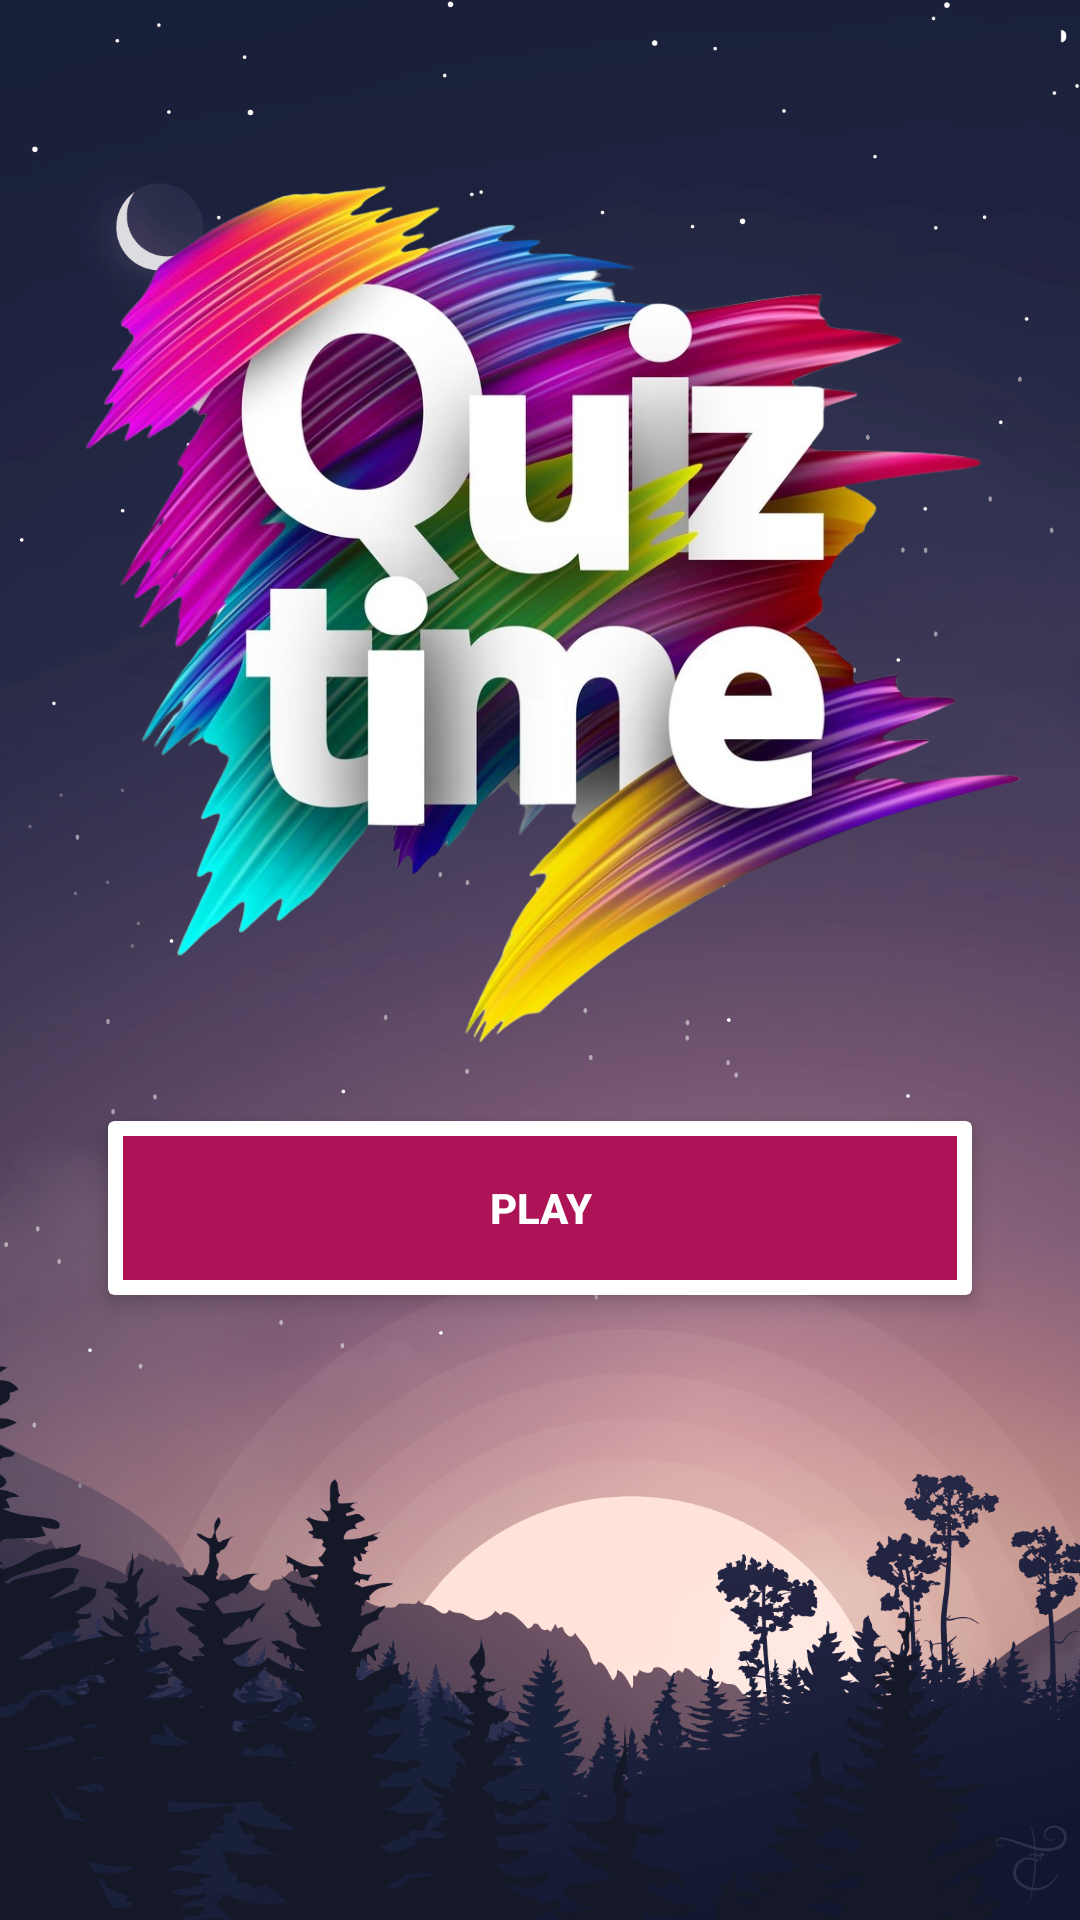

Produce the Android XML layout that renders to this screen, including the resource entries it uses.
<!-- AndroidManifest.xml: application theme AppTheme -->
<!-- res/layout/activity_start.xml -->
<?xml version="1.0" encoding="utf-8"?>

<LinearLayout
    xmlns:android="http://schemas.android.com/apk/res/android"
    xmlns:app="http://schemas.android.com/apk/res-auto"
    xmlns:tools="http://schemas.android.com/tools"
    android:layout_width="match_parent"
    android:layout_height="match_parent"
    tools:context=".Start"
    android:orientation="vertical"
    android:padding="20dp"
    android:background="@drawable/bg8">














    <ImageView
        android:layout_width="wrap_content"
        android:layout_height="wrap_content"
        android:src="@drawable/rbg1"
        android:layout_gravity="center_horizontal"
        android:layout_marginTop="30dp"/>
    <androidx.cardview.widget.CardView
        android:layout_width="match_parent"
        android:layout_height="wrap_content"
        android:layout_gravity="center"
        app:cardElevation="4dp"
        android:layout_margin="16dp">
        <Button
            style="@style/Widget.AppCompat.Button.Borderless"
            android:layout_width="match_parent"
            android:layout_height="wrap_content"
            android:layout_margin="5dp"
            android:id="@+id/btnPlay"
            android:background="#AD1457"
            android:foreground="?android:attr/selectableItemBackground"
            android:text="play"
            android:textColor="@android:color/white"
            android:textStyle="bold"
            android:theme="@style/MyButton"/>
    </androidx.cardview.widget.CardView>

</LinearLayout>
<!-- resources referenced by this layout -->
<resources>
  <!-- drawable bg8: png bitmap (drawable-nodpi, 506242 bytes) -->
  <!-- drawable rbg1: png bitmap (drawable-nodpi, 886440 bytes) -->
  <style name="MyButton" parent="Theme.AppCompat.Light">
          <item name="colorControlHighlight">#1CB3BC</item>
      </style>
  <style name="AppTheme" parent="Theme.AppCompat.Light.NoActionBar">
          
          <item name="colorPrimary">@color/colorPrimary</item>
          <item name="colorPrimaryDark">@color/colorPrimaryDark</item>
          <item name="colorAccent">@color/colorAccent</item>
      </style>
  <!-- not gathered from this repository: default colours our renderer supplied (Android Studio template values) -->
  <color name="colorPrimary">#FF6200EE</color>
  <color name="colorPrimaryDark">#FF3700B3</color>
  <color name="colorAccent">#FF03DAC5</color>
</resources>
